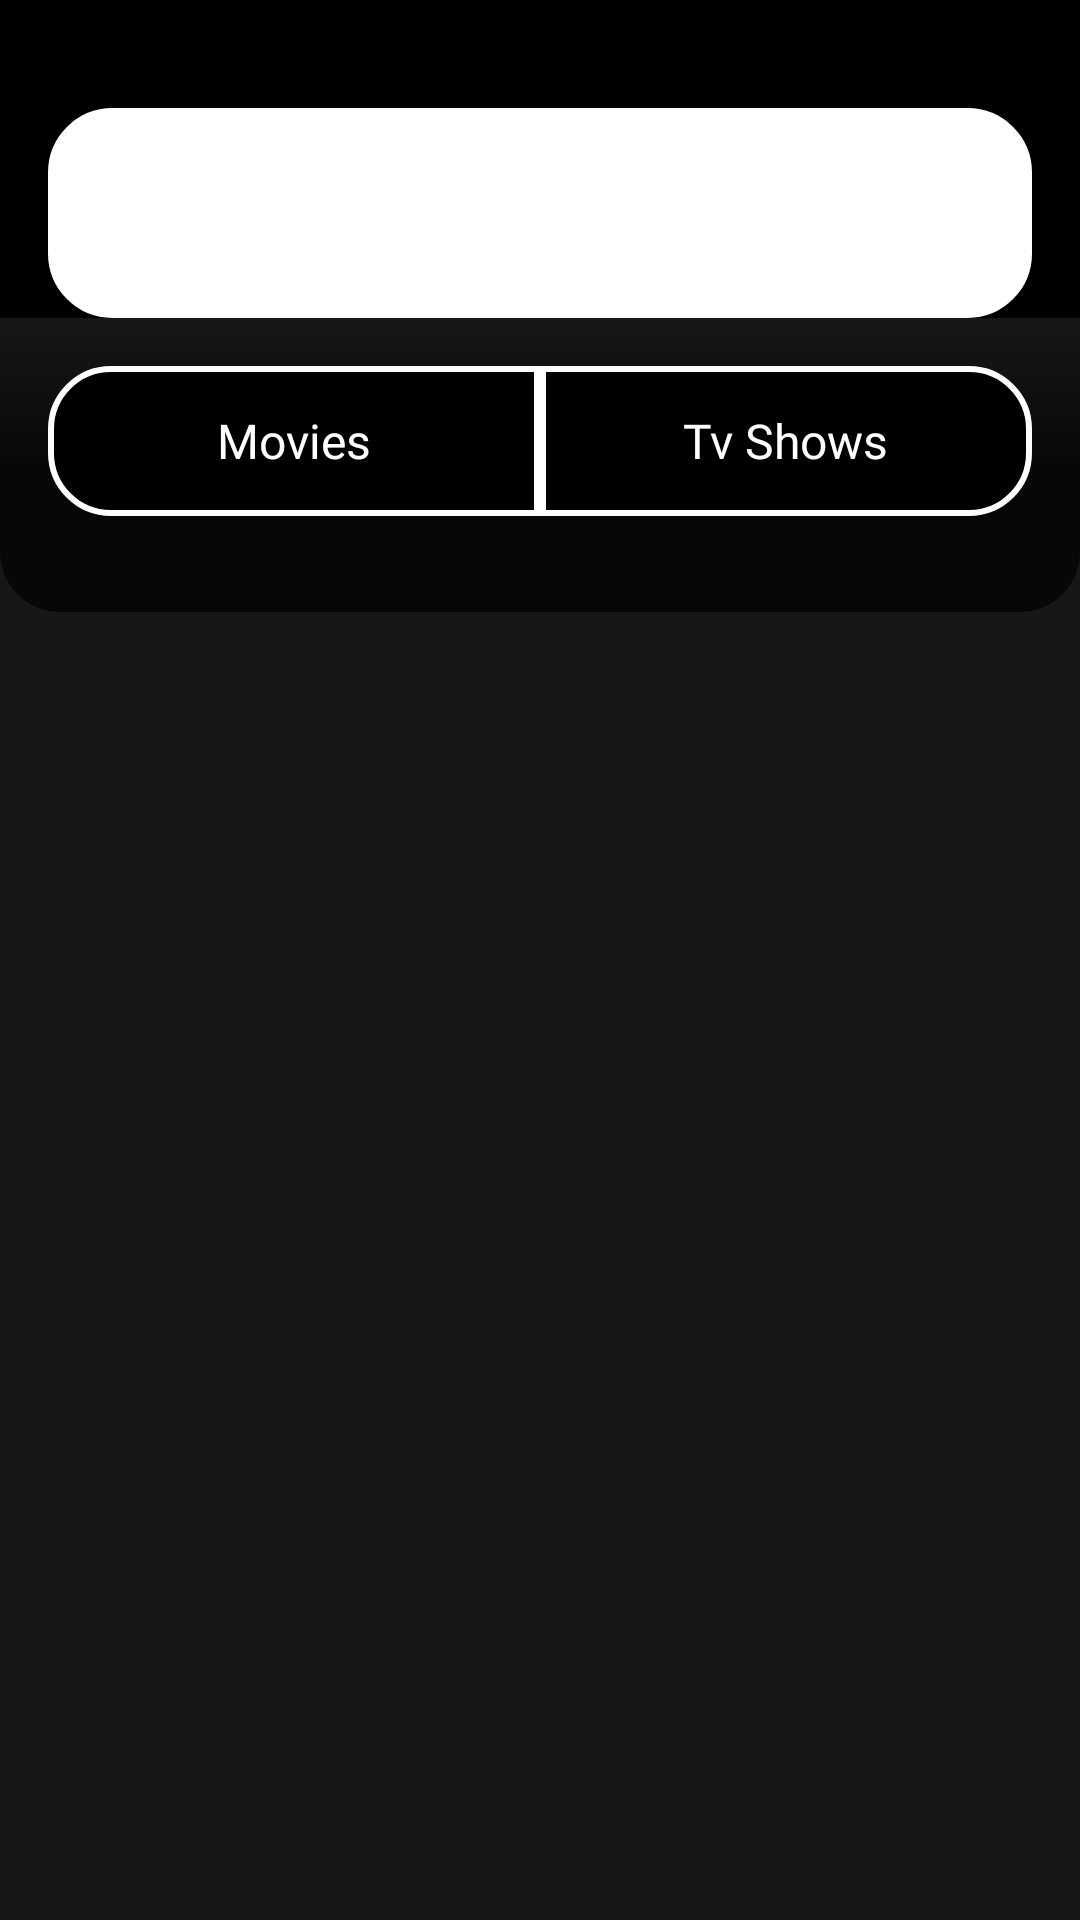

Here is an Android app screen rendered from its layout file. Give the layout XML and the strings, colors and styles it references.
<!-- AndroidManifest.xml: application theme Theme.MyApp -->
<!-- res/layout/fragment_search.xml -->
<?xml version="1.0" encoding="utf-8"?>
<androidx.constraintlayout.widget.ConstraintLayout xmlns:android="http://schemas.android.com/apk/res/android"
    xmlns:app="http://schemas.android.com/apk/res-auto"
    xmlns:tools="http://schemas.android.com/tools"
    android:layout_width="match_parent"
    android:layout_height="match_parent"
    android:background="@color/faded_black"
    tools:context=".ui.search.SearchFragment">

    <FrameLayout
        android:id="@+id/framview_search"
        android:layout_width="0dp"
        android:layout_height="wrap_content"
        android:background="@color/black"
        android:paddingHorizontal="16dp"
        android:paddingTop="36dp"
        app:layout_constraintEnd_toEndOf="parent"
        app:layout_constraintStart_toStartOf="parent"
        app:layout_constraintTop_toTopOf="parent">

        <androidx.appcompat.widget.SearchView
            android:id="@+id/search_view"
            android:layout_width="match_parent"
            android:layout_height="70dp"
            android:background="@drawable/searchview_background"
            android:padding="8dp"
            app:iconifiedByDefault="false"
            app:queryHint="Search"
            app:queryBackground="@color/transparent"
            app:theme="@style/AppSearchView" />
    </FrameLayout>

    <FrameLayout
        android:id="@+id/frame_view_radio"
        android:layout_width="0dp"
        android:layout_height="wrap_content"
        android:background="@drawable/frame_background"
        android:orientation="vertical"

        android:paddingBottom="16dp"
        app:layout_constraintEnd_toEndOf="parent"
        app:layout_constraintStart_toStartOf="parent"
        app:layout_constraintTop_toBottomOf="@id/framview_search">

        <RadioGroup
            android:layout_width="match_parent"
            android:layout_height="match_parent"
            android:orientation="horizontal"
            android:padding="16dp">

            <androidx.appcompat.widget.AppCompatRadioButton
                android:id="@+id/radiobutton_movies"
                android:layout_width="0dp"
                android:layout_height="50dp"
                android:layout_weight="1"
                android:background="@drawable/radio_button_left_selector"
                android:button="@color/faded_black"
                android:fontFamily="@font/alfa_slab_one"
                android:gravity="center"
                android:textSize="16sp"
                android:text="@string/movies"
                android:textColor="@color/white" />

            <androidx.appcompat.widget.AppCompatRadioButton
                android:id="@+id/radiobutton_shows"
                android:layout_width="0dp"
                android:layout_height="50dp"
                android:layout_weight="1"
                android:textSize="16sp"
                android:background="@drawable/radio_button_right_selector"
                android:button="@color/faded_black"
                android:fontFamily="@font/alfa_slab_one"
                android:gravity="center"
                android:text="@string/tv_shows"
                android:textColor="@color/white" />

        </RadioGroup>


    </FrameLayout>

    <TextView
        android:id="@+id/error_textview"
        android:layout_width="match_parent"
        android:layout_height="match_parent"
        android:fontFamily="@font/viga"
        android:gravity="center"
        android:padding="32dp"
        android:textColor="@color/white"
        android:textSize="36sp" />

    <androidx.recyclerview.widget.RecyclerView
        android:id="@+id/main_recyclerview"
        android:layout_width="match_parent"
        android:layout_height="0dp"
        android:padding="10dp"
        app:layout_constraintBottom_toBottomOf="parent"
        app:layout_constraintEnd_toEndOf="parent"
        app:layout_constraintStart_toStartOf="parent"
        app:layout_constraintTop_toBottomOf="@id/frame_view_radio" />

</androidx.constraintlayout.widget.ConstraintLayout>
<!-- resources referenced by this layout -->
<resources>
  <color name="black">#FF000000</color>
  <color name="faded_black">#171717</color>
  <color name="transparent">#00AAAAAA</color>
  <color name="white">#FFFFFFFF</color>
  <!-- drawable radio_button_left_selector (drawable) -->
  <?xml version="1.0" encoding="utf-8"?>
  <selector xmlns:android="http://schemas.android.com/apk/res/android">
      <item
          android:color="@color/black"
          android:drawable="@drawable/radio_background_left_checked"
          android:state_checked="true"
          />
  
      <item
          android:color="@color/white"
          android:drawable="@drawable/radio_background_left_unchecked"
          android:state_checked="false"
          />
  
  </selector>
  <!-- drawable radio_button_right_selector (drawable) -->
  <?xml version="1.0" encoding="utf-8"?>
  <selector xmlns:android="http://schemas.android.com/apk/res/android">
      <item
          android:drawable="@drawable/radio_background_right_checked"
          android:state_checked="true"
          />
  
      <item
          android:drawable="@drawable/radio_background_right_unchecked"
          android:state_checked="false"
          />
  
  </selector>
  <!-- drawable searchview_background (drawable) -->
  <?xml version="1.0" encoding="UTF-8"?>
  <shape xmlns:android="http://schemas.android.com/apk/res/android"
      android:padding="12dp"
      android:shape="rectangle" >
      <solid android:color="@color/faded_black" />
      <stroke
          android:width="3dp"
          android:color="#FFFFFF" />
      <corners
          android:radius="20dp"/>
  </shape>
  <string name="movies">Movies</string>
  <string name="tv_shows">Tv Shows</string>
  <style name="AppSearchView" parent="Widget.AppCompat.SearchView">
          
          <item name="android:textSize">24sp</item>
          
          <item name="android:textColorPrimary">@color/white</item>
          
          <item name="android:textColorHint">@color/white</item>
          <item name="android:textColor">@color/white</item>
          
          <item name="android:tint">@color/white</item>
          <item name="android:fontFamily">@font/viga</item>
  
          <item name="android:editTextColor">@android:color/white</item>
      </style>
  <color name="trans_black">#B3000000</color>
  <!-- drawable radio_background_left_checked (drawable) -->
  <?xml version="1.0" encoding="utf-8"?>
  <shape xmlns:android="http://schemas.android.com/apk/res/android">
      <solid android:color="@color/white"/>
      <corners
          android:topLeftRadius="20dp"
          android:bottomLeftRadius="20dp"/>
      <stroke
          android:color="@color/white"
          android:width="3dp"/>
  </shape>
  <!-- drawable radio_background_left_unchecked (drawable) -->
  <?xml version="1.0" encoding="utf-8"?>
  <shape xmlns:android="http://schemas.android.com/apk/res/android">
      <solid android:color="@color/black"/>
      <corners
          android:topLeftRadius="20dp"
          android:bottomLeftRadius="20dp"/>
      <stroke
          android:color="@color/white"
          android:width="2dp"/>
  </shape>
  <!-- drawable radio_background_right_checked (drawable) -->
  <?xml version="1.0" encoding="utf-8"?>
  <shape xmlns:android="http://schemas.android.com/apk/res/android">
      <solid android:color="@color/white"/>
      <corners
          android:topRightRadius="20dp"
          android:bottomRightRadius="20dp"/>
      <stroke
          android:color="@color/white"
          android:width="3dp"/>
  </shape>
  <!-- drawable radio_background_right_unchecked (drawable) -->
  <?xml version="1.0" encoding="utf-8"?>
  <shape xmlns:android="http://schemas.android.com/apk/res/android">
      <solid android:color="@color/black"/>
      <corners
          android:topRightRadius="20dp"
          android:bottomRightRadius="20dp"/>
      <stroke
          android:color="@color/white"
          android:width="2dp"/>
  </shape>
  <color name="purple_700">#FF3700B3</color>
  <color name="red">#BC1313</color>
</resources>
